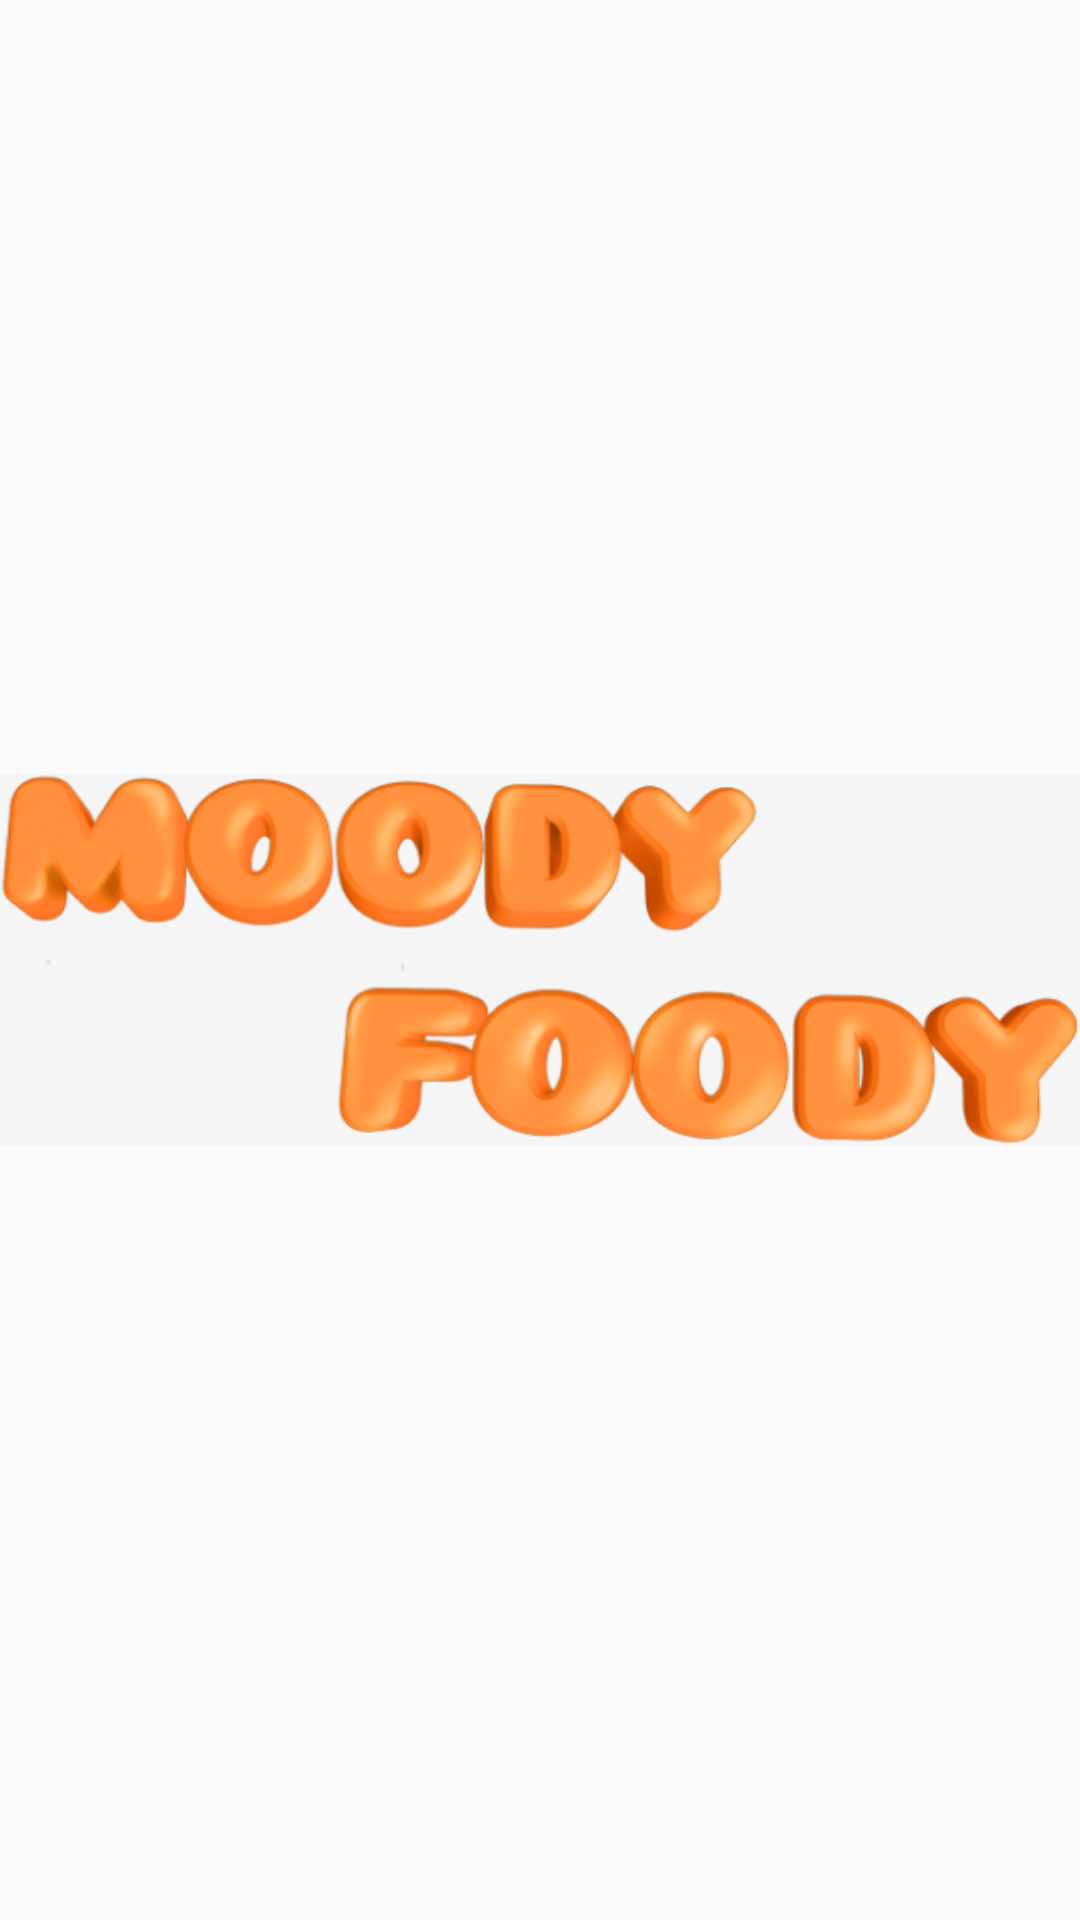

This screen was rendered from an Android layout file. Write that file and the resources it references.
<!-- AndroidManifest.xml: application theme Theme.MoodyFoodyPrototype -->
<!-- res/layout/activity_intro.xml -->
<?xml version="1.0" encoding="utf-8"?>
<androidx.constraintlayout.widget.ConstraintLayout xmlns:android="http://schemas.android.com/apk/res/android"
    xmlns:app="http://schemas.android.com/apk/res-auto"
    xmlns:tools="http://schemas.android.com/tools"
    android:layout_width="match_parent"
    android:layout_height="match_parent"
    tools:context=".IntroActivity">

    <ImageView
        android:layout_width="wrap_content"
        android:layout_height="wrap_content"
        android:src="@drawable/mf_logo"
        app:layout_constraintBottom_toBottomOf="parent"
        app:layout_constraintEnd_toEndOf="parent"
        app:layout_constraintStart_toStartOf="parent"
        app:layout_constraintTop_toTopOf="parent" />

</androidx.constraintlayout.widget.ConstraintLayout>
<!-- resources referenced by this layout -->
<resources>
  <!-- drawable mf_logo: png bitmap (drawable-v24, 108497 bytes) -->
  <style name="Theme.MoodyFoodyPrototype" parent="Theme.AppCompat.Light">
          
          <item name="colorPrimary">#EC6B42</item>
          <item name="colorPrimaryVariant">@color/purple_700</item>
          <item name="colorOnPrimary">@color/white</item>
          
          <item name="colorSecondary">@color/teal_200</item>
          <item name="colorSecondaryVariant">@color/teal_700</item>
          <item name="colorOnSecondary">@color/black</item>
          
          <item name="android:statusBarColor" tools:targetApi="l">?attr/colorPrimaryVariant</item>
          
      </style>
  <!-- not gathered from this repository: default colours our renderer supplied (Android Studio template values) -->
  <color name="purple_700">#FF3700B3</color>
  <color name="teal_200">#FF03DAC5</color>
  <color name="teal_700">#FF018786</color>
  <color name="black">#FF000000</color>
  <color name="white">#FFFFFFFF</color>
</resources>
